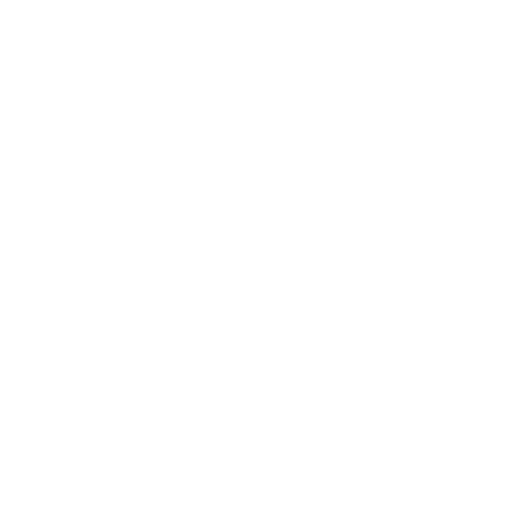
t = 0.00 s
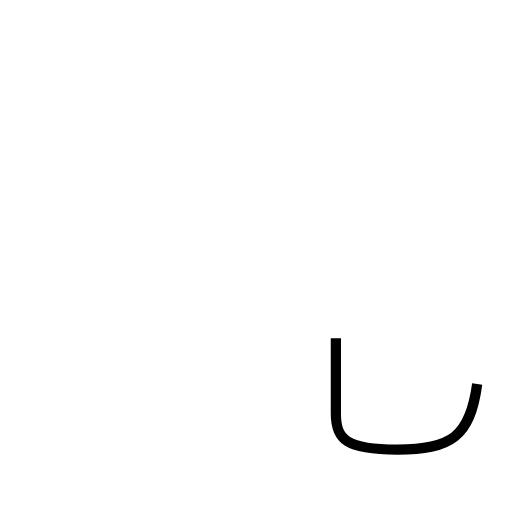
t = 0.81 s
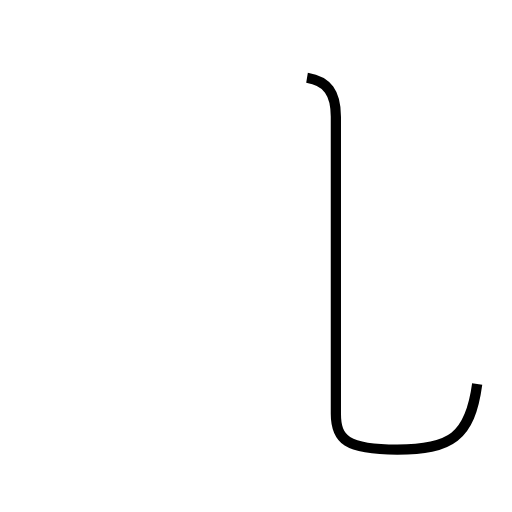
t = 1.62 s
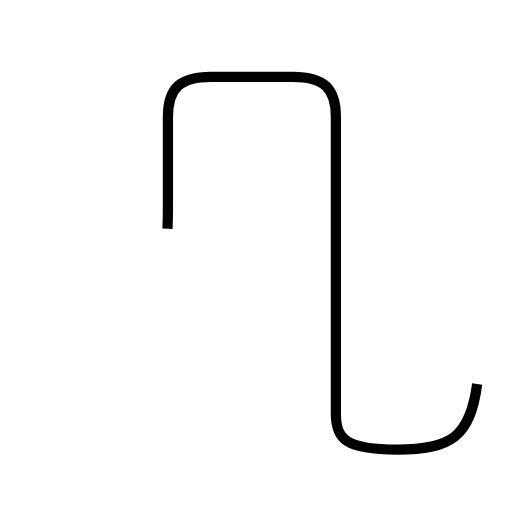
t = 2.43 s
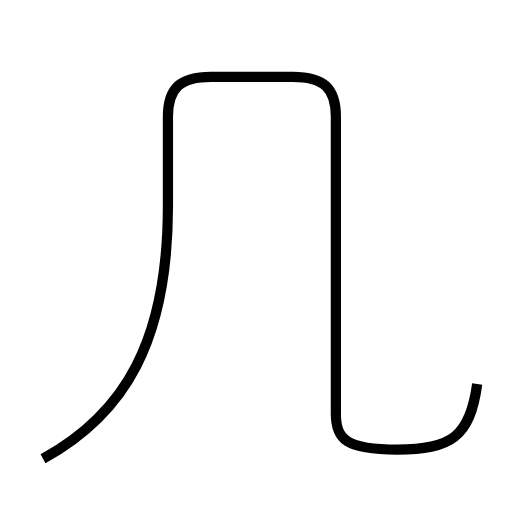
t = 3.24 s

The animated SVG that drew these frames (rendered in a browser with its animation timeline set to each time). Animation: 1 SMIL element (animate=1); one cycle of 3.23 s.

<?xml version='1.0' encoding='utf-8'?>
<svg viewBox="0.0 -6.0 50.0 50.0" version="1.1" xmlns="http://www.w3.org/2000/svg"><rect x="-1000" y="-1000" width="2000" height="2000" stroke="white" fill="white" /><g style="fill:none;stroke:#000000;stroke-width:1"><path d="M 46.6 -6.5 C 45.9 -1.3 44.0 -0.1 38.8 -0.1 C 33.8 -0.1 32.8 -1.1 32.8 -3.6 L 32.8 -32.6 C 32.8 -35.4 31.6 -36.5 28.6 -36.5 L 20.6 -36.5 C 17.6 -36.5 16.4 -35.4 16.4 -32.6 L 16.4 -23.9 C 16.4 -10.7 12.2 -3.6 4.2 0.8" transform="translate(0.0 38.0)" stroke-dasharray="107.81719098163366" stroke-dashoffset="107.81719098163366"><animate attributeName="stroke-dashoffset" from="107.81719098163366" to="0" dur="3.2345157294490097s" begin="0s" fill="freeze" /></path></g></svg>
